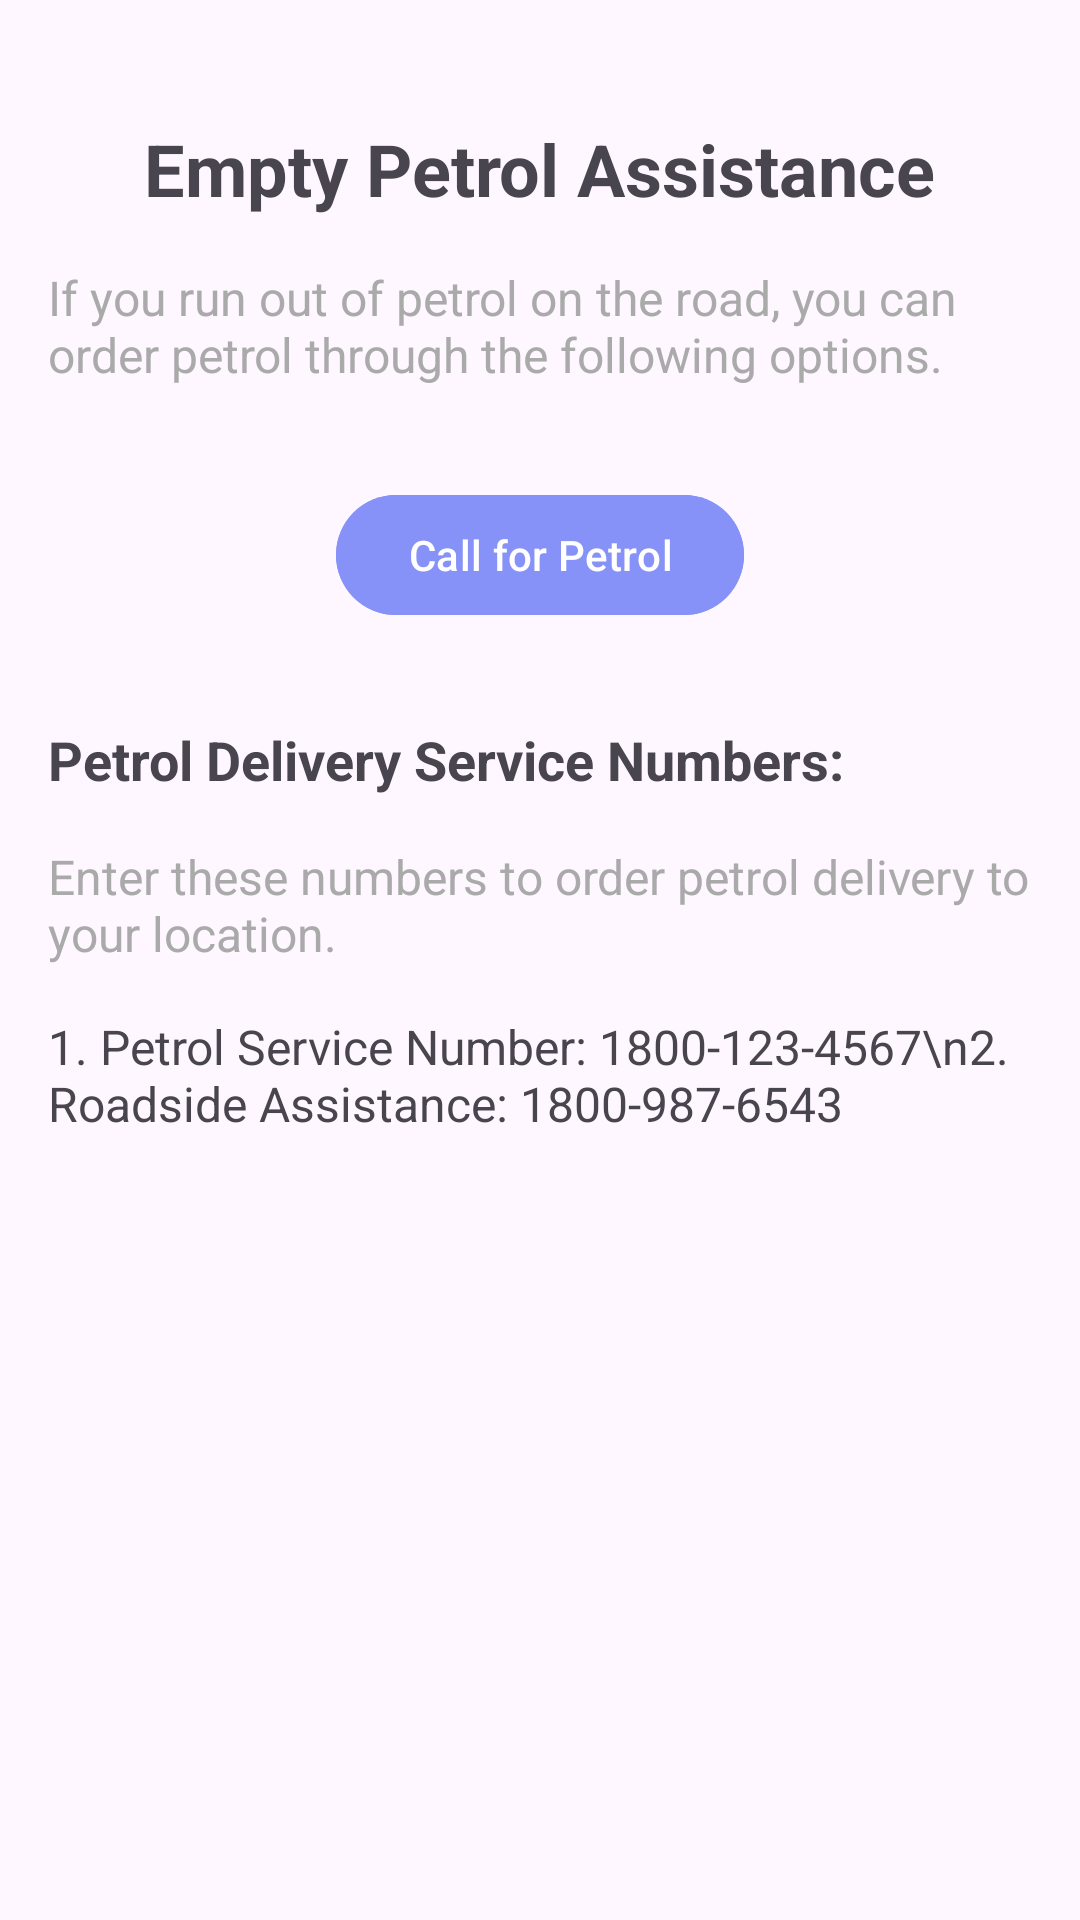

Here is an Android app screen rendered from its layout file. Give the layout XML and the strings, colors and styles it references.
<!-- AndroidManifest.xml: application theme Theme.Material3.Light -->
<!-- res/layout/activity_emergency_petrol.xml -->
<?xml version="1.0" encoding="utf-8"?>
<RelativeLayout xmlns:android="http://schemas.android.com/apk/res/android"
    android:layout_width="match_parent"
    android:layout_height="match_parent"
    android:layout_marginTop="40dp"
    android:padding="16dp">

    
    <TextView
        android:id="@+id/textTitle"
        android:layout_width="wrap_content"
        android:layout_height="wrap_content"
        android:text="Empty Petrol Assistance"
        android:textSize="24sp"
        android:textStyle="bold"
        android:layout_centerHorizontal="true"
        android:layout_marginTop="24dp"/>

    
    <TextView
        android:id="@+id/textDescription"
        android:layout_width="wrap_content"
        android:layout_height="wrap_content"
        android:text="If you run out of petrol on the road, you can order petrol through the following options."
        android:textSize="16sp"
        android:layout_below="@id/textTitle"
        android:layout_centerHorizontal="true"
        android:layout_marginTop="16dp"
        android:textColor="@android:color/darker_gray"/>

    
    <Button
        android:id="@+id/btnCallForPetrol"
        android:layout_width="wrap_content"
        android:layout_height="wrap_content"
        android:text="Call for Petrol"
        android:layout_below="@id/textDescription"
        android:layout_centerHorizontal="true"
        android:layout_marginTop="32dp"
        android:backgroundTint="@color/lavander"/>

    
    <TextView
        android:id="@+id/textNumbers"
        android:layout_width="wrap_content"
        android:layout_height="wrap_content"
        android:text="Petrol Delivery Service Numbers:"
        android:textSize="18sp"
        android:textStyle="bold"
        android:layout_below="@id/btnCallForPetrol"
        android:layout_marginTop="32dp"/>

    
    <TextView
        android:id="@+id/textNumbersDescription"
        android:layout_width="wrap_content"
        android:layout_height="wrap_content"
        android:text="Enter these numbers to order petrol delivery to your location."
        android:textSize="16sp"
        android:layout_below="@id/textNumbers"
        android:layout_centerHorizontal="true"
        android:layout_marginTop="16dp"
        android:textColor="@android:color/darker_gray"/>

    
    <TextView
        android:id="@+id/textPetrolNumbers"
        android:layout_width="wrap_content"
        android:layout_height="wrap_content"
        android:textSize="16sp"
        android:text="1. Petrol Service Number: 1800-123-4567\n2. Roadside Assistance: 1800-987-6543"
        android:layout_below="@id/textNumbersDescription"
        android:layout_centerHorizontal="true"
        android:layout_marginTop="16dp"/>

</RelativeLayout>
<!-- resources referenced by this layout -->
<resources>
  <color name="lavander">#8692f7</color>
</resources>
